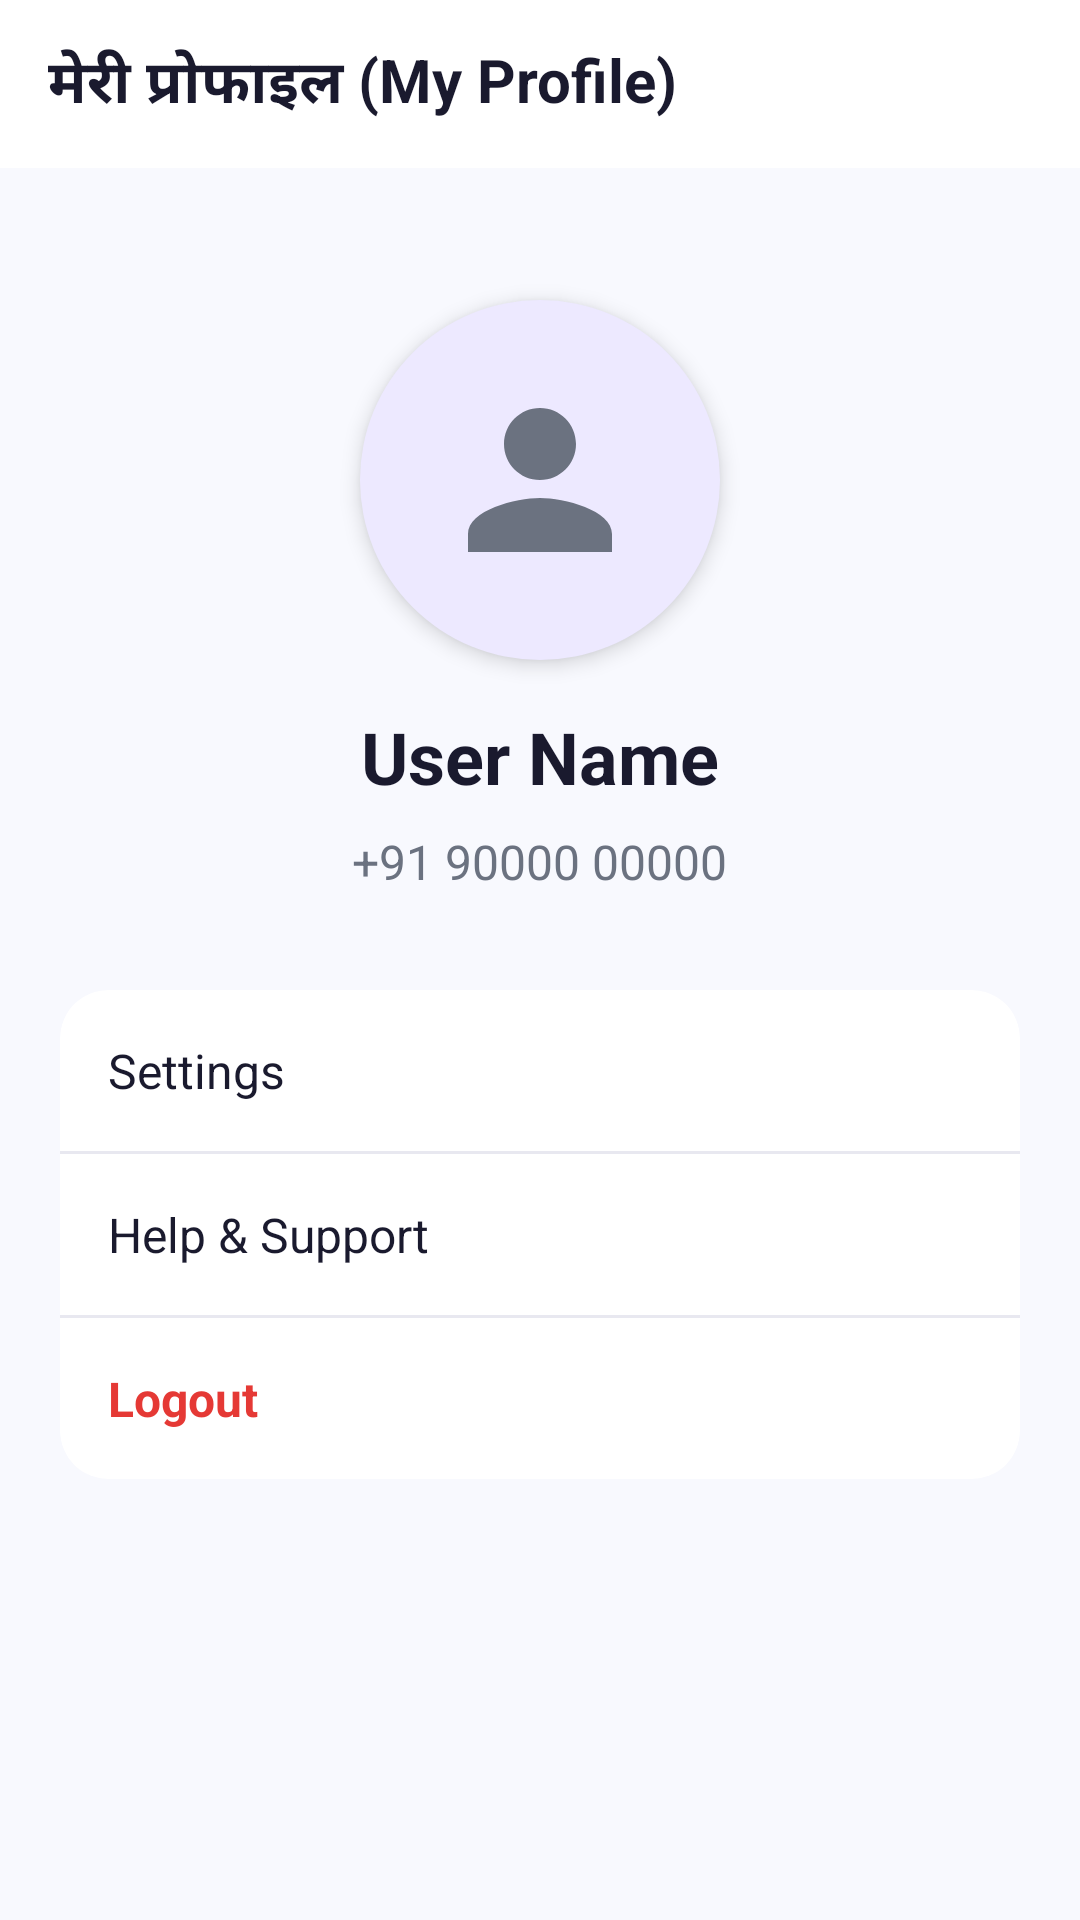

Android layout source for this screen:
<!-- AndroidManifest.xml: application theme Theme.BalodSeva -->
<!-- res/layout/fragment_profile.xml -->
<?xml version="1.0" encoding="utf-8"?>
<LinearLayout xmlns:android="http://schemas.android.com/apk/res/android"
    xmlns:app="http://schemas.android.com/apk/res-auto"
    android:layout_width="match_parent"
    android:layout_height="match_parent"
    android:orientation="vertical"
    android:background="@color/color_bg_screen">

    
    <com.google.android.material.appbar.AppBarLayout
        android:layout_width="match_parent"
        android:layout_height="wrap_content"
        android:background="@color/white"
        app:elevation="0dp">

        <androidx.appcompat.widget.Toolbar
            android:layout_width="match_parent"
            android:layout_height="?attr/actionBarSize">
            <TextView
                android:layout_width="wrap_content"
                android:layout_height="wrap_content"
                android:text="मेरी प्रोफाइल (My Profile)"
                android:textSize="20sp"
                android:textStyle="bold"
                android:textColor="@color/color_text_primary" />
        </androidx.appcompat.widget.Toolbar>
    </com.google.android.material.appbar.AppBarLayout>

    <ScrollView
        android:layout_width="match_parent"
        android:layout_height="match_parent"
        android:fillViewport="true">

        <LinearLayout
            android:layout_width="match_parent"
            android:layout_height="wrap_content"
            android:orientation="vertical"
            android:padding="20dp"
            android:gravity="center_horizontal">

            
            <FrameLayout
                android:layout_width="120dp"
                android:layout_height="120dp"
                android:layout_marginTop="24dp"
                android:background="@drawable/bg_avatar_circle"
                android:elevation="4dp">
                
                <ImageView
                    android:id="@+id/iv_profile_pic"
                    android:layout_width="120dp"
                    android:layout_height="120dp"
                    android:scaleType="centerCrop"
                    android:src="@drawable/ic_nav_profile"
                    app:tint="@color/color_text_secondary"
                    android:padding="24dp" />
            </FrameLayout>

            
            <TextView
                android:id="@+id/tv_profile_name"
                android:layout_width="wrap_content"
                android:layout_height="wrap_content"
                android:layout_marginTop="16dp"
                android:text="User Name"
                android:textSize="24sp"
                android:textStyle="bold"
                android:textColor="@color/color_text_primary" />

            <TextView
                android:id="@+id/tv_profile_phone"
                android:layout_width="wrap_content"
                android:layout_height="wrap_content"
                android:layout_marginTop="8dp"
                android:text="+91 90000 00000"
                android:textSize="16sp"
                android:textColor="@color/color_text_secondary" />

            
            <androidx.cardview.widget.CardView
                android:layout_width="match_parent"
                android:layout_height="wrap_content"
                android:layout_marginTop="32dp"
                app:cardCornerRadius="16dp"
                app:cardElevation="0dp"
                app:cardBackgroundColor="@color/white">

                <LinearLayout
                    android:layout_width="match_parent"
                    android:layout_height="wrap_content"
                    android:orientation="vertical">

                    <TextView
                        android:layout_width="match_parent"
                        android:layout_height="wrap_content"
                        android:padding="16dp"
                        android:text="Settings"
                        android:textSize="16sp"
                        android:textColor="@color/color_text_primary" />

                    <View
                        android:layout_width="match_parent"
                        android:layout_height="1dp"
                        android:background="@color/color_divider" />

                    <TextView
                        android:layout_width="match_parent"
                        android:layout_height="wrap_content"
                        android:padding="16dp"
                        android:text="Help &amp; Support"
                        android:textSize="16sp"
                        android:textColor="@color/color_text_primary" />

                    <View
                        android:layout_width="match_parent"
                        android:layout_height="1dp"
                        android:background="@color/color_divider" />

                    <TextView
                        android:id="@+id/btn_logout"
                        android:layout_width="match_parent"
                        android:layout_height="wrap_content"
                        android:padding="16dp"
                        android:text="Logout"
                        android:textSize="16sp"
                        android:textStyle="bold"
                        android:textColor="#E53935"
                        android:clickable="true"
                        android:focusable="true"
                        android:background="?android:attr/selectableItemBackground" />

                </LinearLayout>
            </androidx.cardview.widget.CardView>
        </LinearLayout>
    </ScrollView>
</LinearLayout>
<!-- resources referenced by this layout -->
<resources>
  <color name="color_bg_screen">#F8F9FE</color>
  <color name="color_divider">#E8E8F0</color>
  <color name="color_text_primary">#1A1A2E</color>
  <color name="color_text_secondary">#6B7280</color>
  <color name="white">#FFFFFF</color>
  <!-- drawable bg_avatar_circle (drawable) -->
  <?xml version="1.0" encoding="utf-8"?>
  <shape xmlns:android="http://schemas.android.com/apk/res/android" android:shape="oval">
      <solid android:color="@color/color_primary_light" />
  </shape>
  <!-- drawable ic_nav_profile (drawable) -->
  <?xml version="1.0" encoding="utf-8"?>
  <vector xmlns:android="http://schemas.android.com/apk/res/android"
      android:width="24dp" android:height="24dp" android:viewportWidth="24" android:viewportHeight="24">
      <path android:fillColor="#000" android:pathData="M12,12c2.21,0 4,-1.79 4,-4s-1.79,-4 -4,-4 -4,1.79 -4,4 1.79,4 4,4zM12,14c-2.67,0 -8,1.34 -8,4v2h16v-2c0,-2.66 -5.33,-4 -8,-4z"/>
  </vector>
  <style name="Theme.BalodSeva" parent="Theme.MaterialComponents.DayNight.NoActionBar">
          
          <item name="colorPrimary">@color/color_primary</item>
          <item name="colorPrimaryVariant">@color/color_primary_dark</item>
          <item name="colorOnPrimary">@color/white</item>
          <item name="colorSecondary">@color/color_whatsapp</item>
          <item name="colorOnSecondary">@color/white</item>
          <item name="colorSurface">@color/color_bg_card</item>
          <item name="colorOnSurface">@color/color_text_primary</item>
          <item name="android:colorBackground">@color/color_bg_screen</item>
          <item name="colorOnBackground">@color/color_text_primary</item>
          <item name="android:statusBarColor">@color/white</item>
          <item name="android:navigationBarColor">@color/white</item>
          <item name="android:windowLightStatusBar">true</item>
  
          
          <item name="fontFamily">sans-serif</item>
      </style>
  <color name="color_primary_light">#EDE9FF</color>
  <color name="color_primary">#6B4EFF</color>
  <color name="color_primary_dark">#4A2FCC</color>
  <color name="color_whatsapp">#25D366</color>
  <color name="color_bg_card">#FFFFFF</color>
</resources>
